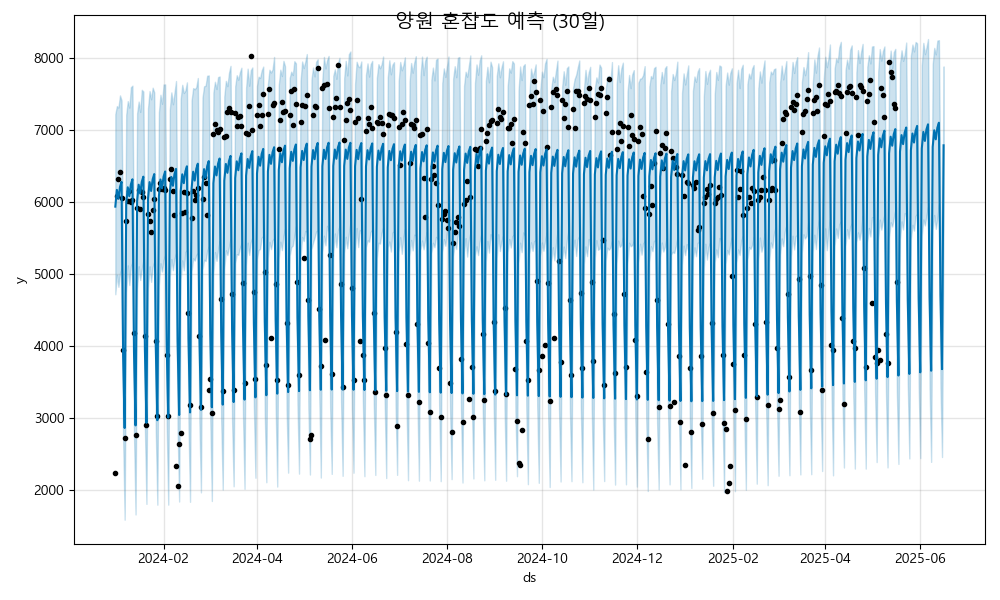

Data behind this chart, as committed beside it:
ds, yhat, yhat_lower, yhat_upper
2024-01-01, 5937, 4720, 7221
2024-01-02, 6169, 4992, 7333
2024-01-03, 6046, 4823, 7313
2024-01-04, 6209, 5012, 7481
2024-01-05, 6281, 5077, 7412
2024-01-06, 3885, 2749, 5091
2024-01-07, 2863, 1590, 4116
2024-01-08, 5973, 4745, 7211
2024-01-09, 6205, 5121, 7402
2024-01-10, 6082, 4848, 7312
2024-01-11, 6245, 5109, 7595
2024-01-12, 6317, 5164, 7617
2024-01-13, 3921, 2783, 5100
2024-01-14, 2899, 1663, 4124
2024-01-15, 6009, 4801, 7231
2024-01-16, 6241, 5109, 7395
2024-01-17, 6118, 4918, 7252
2024-01-18, 6281, 5069, 7559
2024-01-19, 6353, 5186, 7536
2024-01-20, 3957, 2865, 5238
2024-01-21, 2935, 1809, 4149
2024-01-22, 6045, 4801, 7301
2024-01-23, 6277, 5107, 7541
2024-01-24, 6154, 4892, 7427
2024-01-25, 6317, 5100, 7588
2024-01-26, 6389, 5173, 7523
2024-01-27, 3993, 2815, 5170
2024-01-28, 2972, 1799, 4106
2024-01-29, 6081, 4847, 7247
2024-01-30, 6313, 5151, 7490
2024-01-31, 6190, 5036, 7364
2024-02-01, 6353, 5196, 7633
2024-02-02, 6425, 5266, 7634
2024-02-03, 4029, 2903, 5201
2024-02-04, 3008, 1799, 4187
2024-02-05, 6117, 4965, 7284
2024-02-06, 6349, 5208, 7523
2024-02-07, 6226, 5055, 7358
2024-02-08, 6389, 5215, 7516
2024-02-09, 6461, 5289, 7681
2024-02-10, 4065, 2854, 5283
2024-02-11, 3044, 1842, 4299
2024-02-12, 6153, 4934, 7430
2024-02-13, 6385, 5191, 7628
2024-02-14, 6262, 5052, 7515
2024-02-15, 6425, 5307, 7549
2024-02-16, 6497, 5332, 7662
2024-02-17, 4101, 2910, 5376
2024-02-18, 3080, 1838, 4173
2024-02-19, 6189, 5043, 7412
2024-02-20, 6421, 5219, 7583
2024-02-21, 6299, 5188, 7566
2024-02-22, 6461, 5266, 7596
2024-02-23, 6533, 5290, 7723
2024-02-24, 4137, 2954, 5320
2024-02-25, 3116, 1969, 4302
2024-02-26, 6225, 5063, 7449
2024-02-27, 6458, 5199, 7608
2024-02-28, 6335, 5181, 7615
2024-02-29, 6497, 5318, 7754
... 473 more rows
